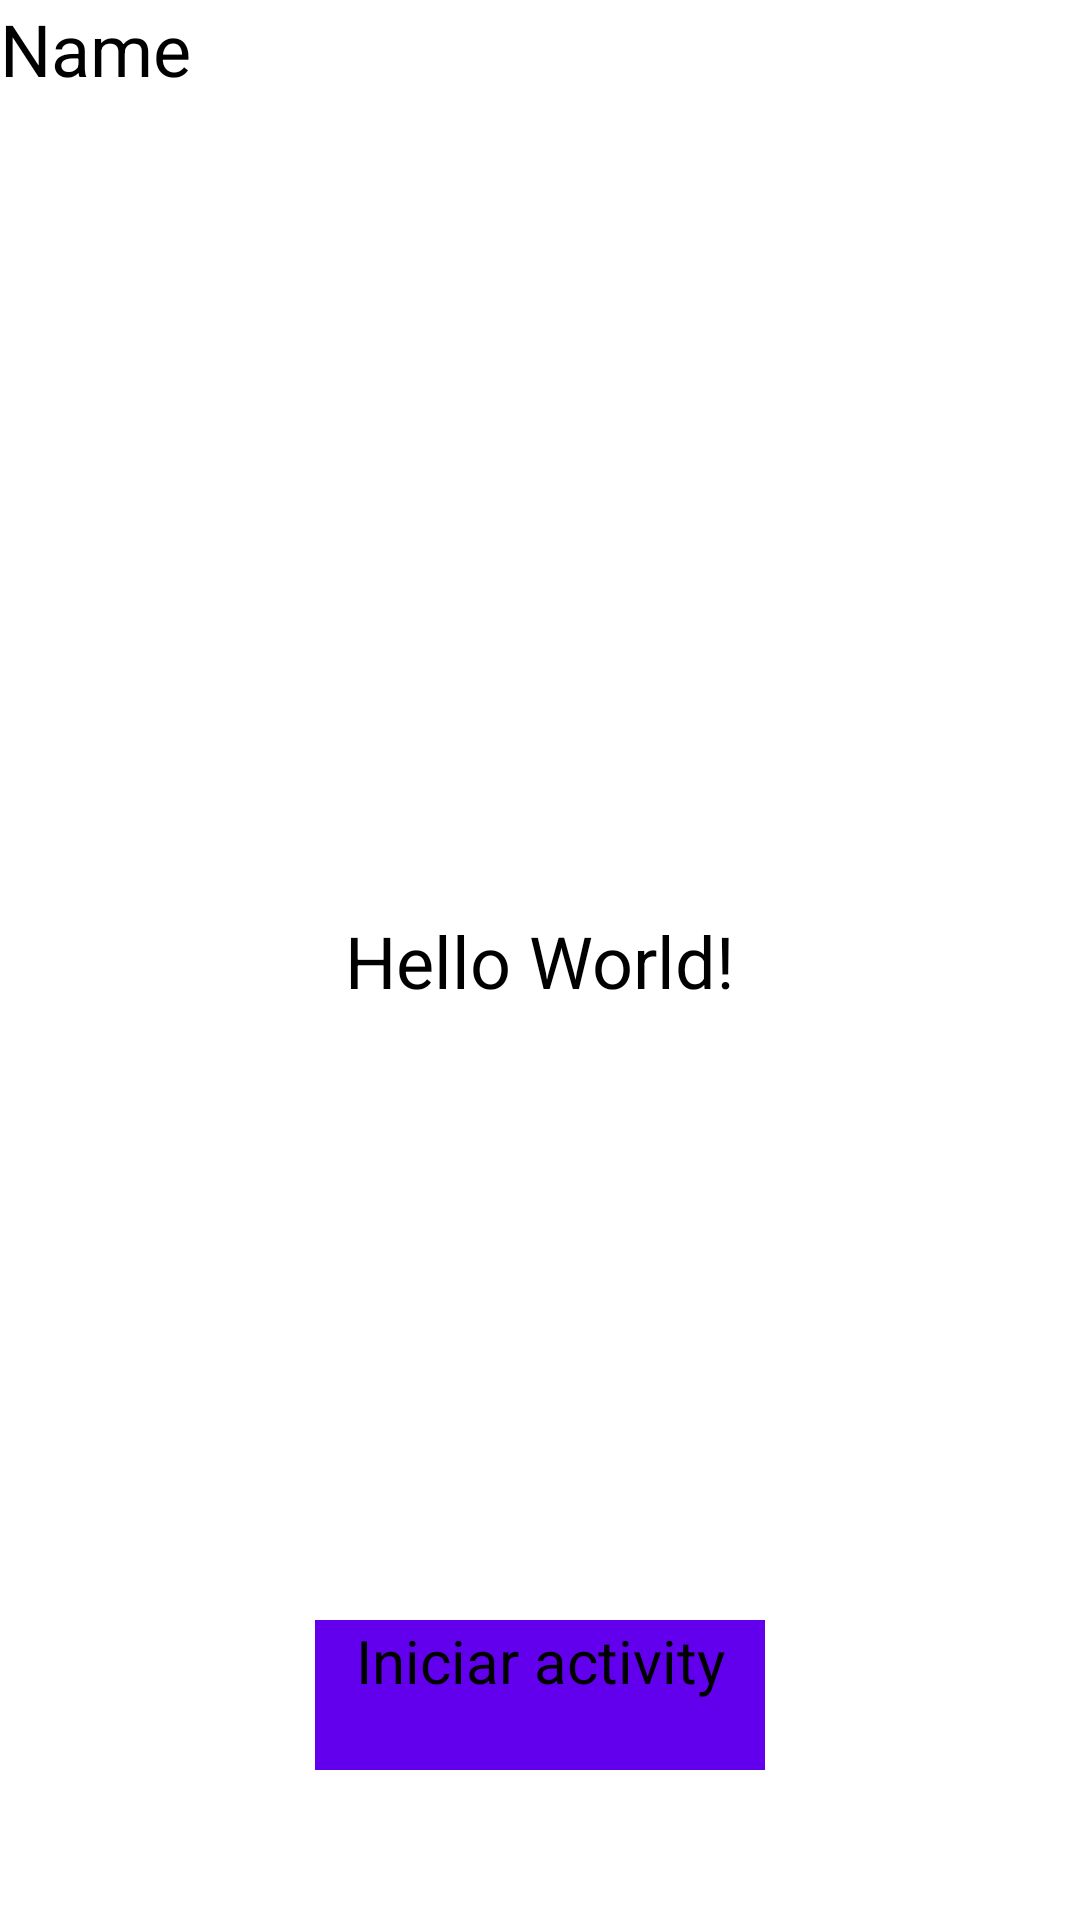

Here is an Android app screen rendered from its layout file. Give the layout XML and the strings, colors and styles it references.
<!-- AndroidManifest.xml: application theme Base.Theme.JokenpoModule11 -->
<!-- res/layout/fragment_home.xml -->
<?xml version="1.0" encoding="utf-8"?>
<androidx.constraintlayout.widget.ConstraintLayout xmlns:android="http://schemas.android.com/apk/res/android"
    xmlns:app="http://schemas.android.com/apk/res-auto"
    xmlns:tools="http://schemas.android.com/tools"
    android:layout_width="match_parent"
    android:layout_height="match_parent"
    android:background="@color/design_default_color_background"
    tools:context=".HomeFragment">

    <TextView
        android:id="@+id/textView"
        android:layout_width="wrap_content"
        android:layout_height="wrap_content"
        android:text="Hello World!"
        android:textSize="24sp"
        android:textColor="@color/design_default_color_on_secondary"
        app:layout_constraintBottom_toBottomOf="parent"
        app:layout_constraintEnd_toEndOf="parent"
        app:layout_constraintStart_toStartOf="parent"
        app:layout_constraintTop_toTopOf="parent" />

    <Button
        android:id="@+id/btnStartActivity"
        android:layout_width="150dp"
        android:layout_height="50dp"
        android:layout_marginBottom="50dp"
        android:background="@color/design_default_color_primary"
        android:text="@string/button_title"
        android:textSize="20sp"
        android:textAlignment="center"
        app:layout_constraintBottom_toBottomOf="parent"
        app:layout_constraintEnd_toEndOf="parent"
        app:layout_constraintStart_toStartOf="parent" />

    <EditText
        android:id="@+id/editTextText2"
        android:layout_width="wrap_content"
        android:layout_height="wrap_content"
        android:ems="30"
        android:text="Name"
        android:textSize="24sp"
        app:layout_constraintEnd_toEndOf="parent"
        app:layout_constraintStart_toStartOf="parent"
        app:layout_constraintTop_toTopOf="parent" />

</androidx.constraintlayout.widget.ConstraintLayout>
<!-- resources referenced by this layout -->
<resources>
  <string name="button_title">Iniciar activity</string>
  <style name="Base.Theme.JokenpoModule11" parent="Theme.Material3.DayNight.NoActionBar">
          
          
      </style>
</resources>
